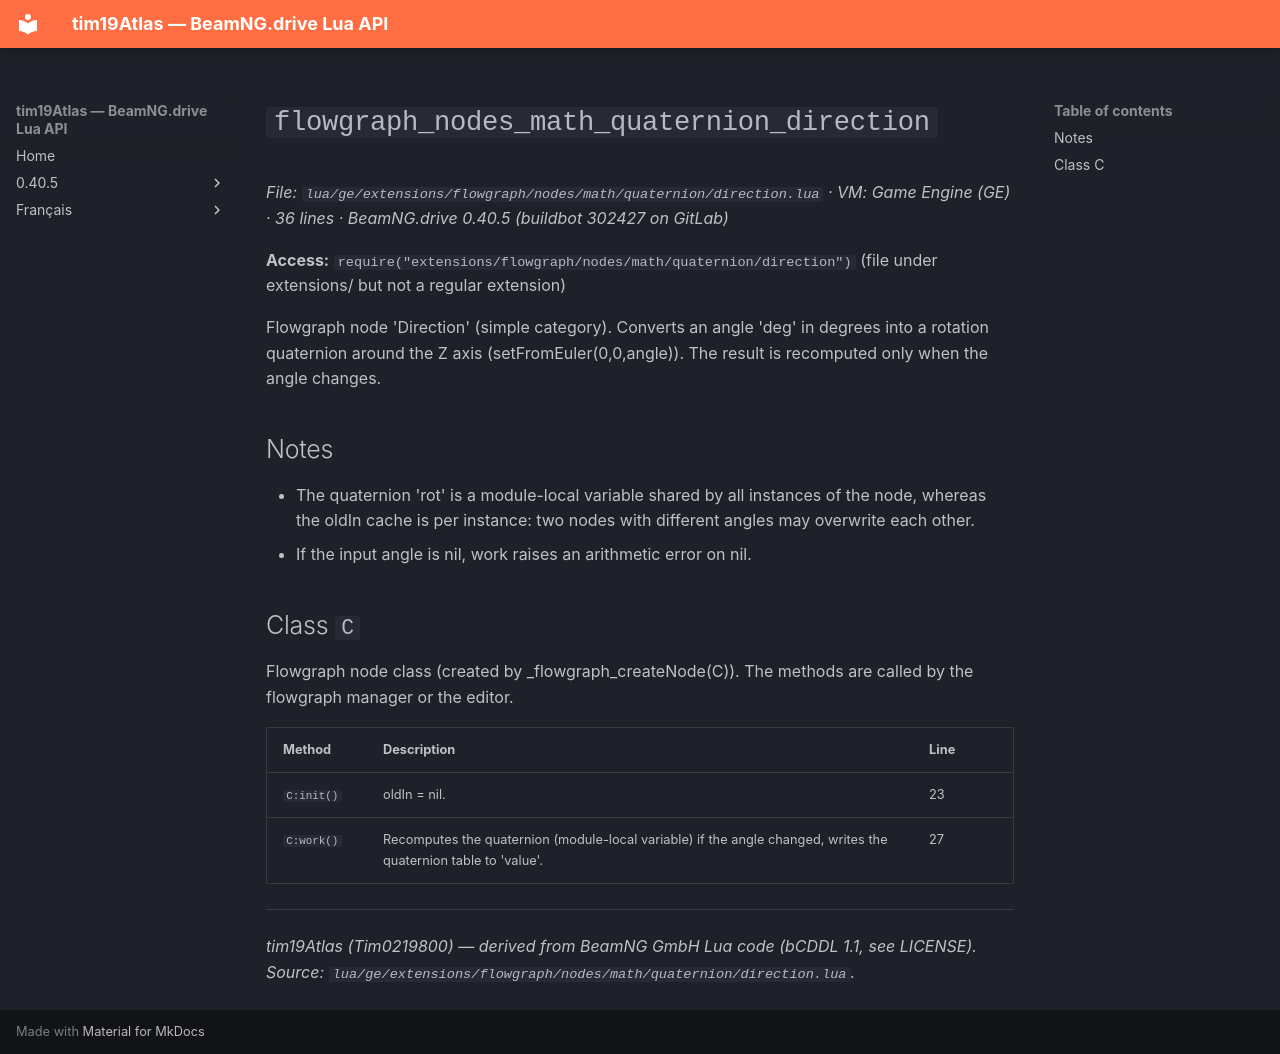

repository: Tim0219800/beamng-lua-atlas · page: 0.40.5/ge/extensions/flowgraph/nodes/math/quaternion/direction.html · generator: mkdocs

# `flowgraph_nodes_math_quaternion_direction`

*File: `lua/ge/extensions/flowgraph/nodes/math/quaternion/direction.lua` · VM: Game Engine (GE) · 36 lines · BeamNG.drive 0.40.5 (buildbot 302427 on GitLab)*

**Access:** `require("extensions/flowgraph/nodes/math/quaternion/direction")` (file under extensions/ but not a regular extension)

Flowgraph node 'Direction' (simple category). Converts an angle 'deg' in degrees into a rotation quaternion around the Z axis (setFromEuler(0,0,angle)). The result is recomputed only when the angle changes.

## Notes

- The quaternion 'rot' is a module-local variable shared by all instances of the node, whereas the oldIn cache is per instance: two nodes with different angles may overwrite each other.
- If the input angle is nil, work raises an arithmetic error on nil.

## Class `C`

Flowgraph node class (created by _flowgraph_createNode(C)). The methods are called by the flowgraph manager or the editor.

| Method | Description | Line |
|---|---|---|
| `C:init()` | oldIn = nil. | 23 |
| `C:work()` | Recomputes the quaternion (module-local variable) if the angle changed, writes the quaternion table to 'value'. | 27 |

---
*tim19Atlas (Tim0219800) — derived from BeamNG GmbH Lua code (bCDDL 1.1, see LICENSE). Source: `lua/ge/extensions/flowgraph/nodes/math/quaternion/direction.lua`.*
